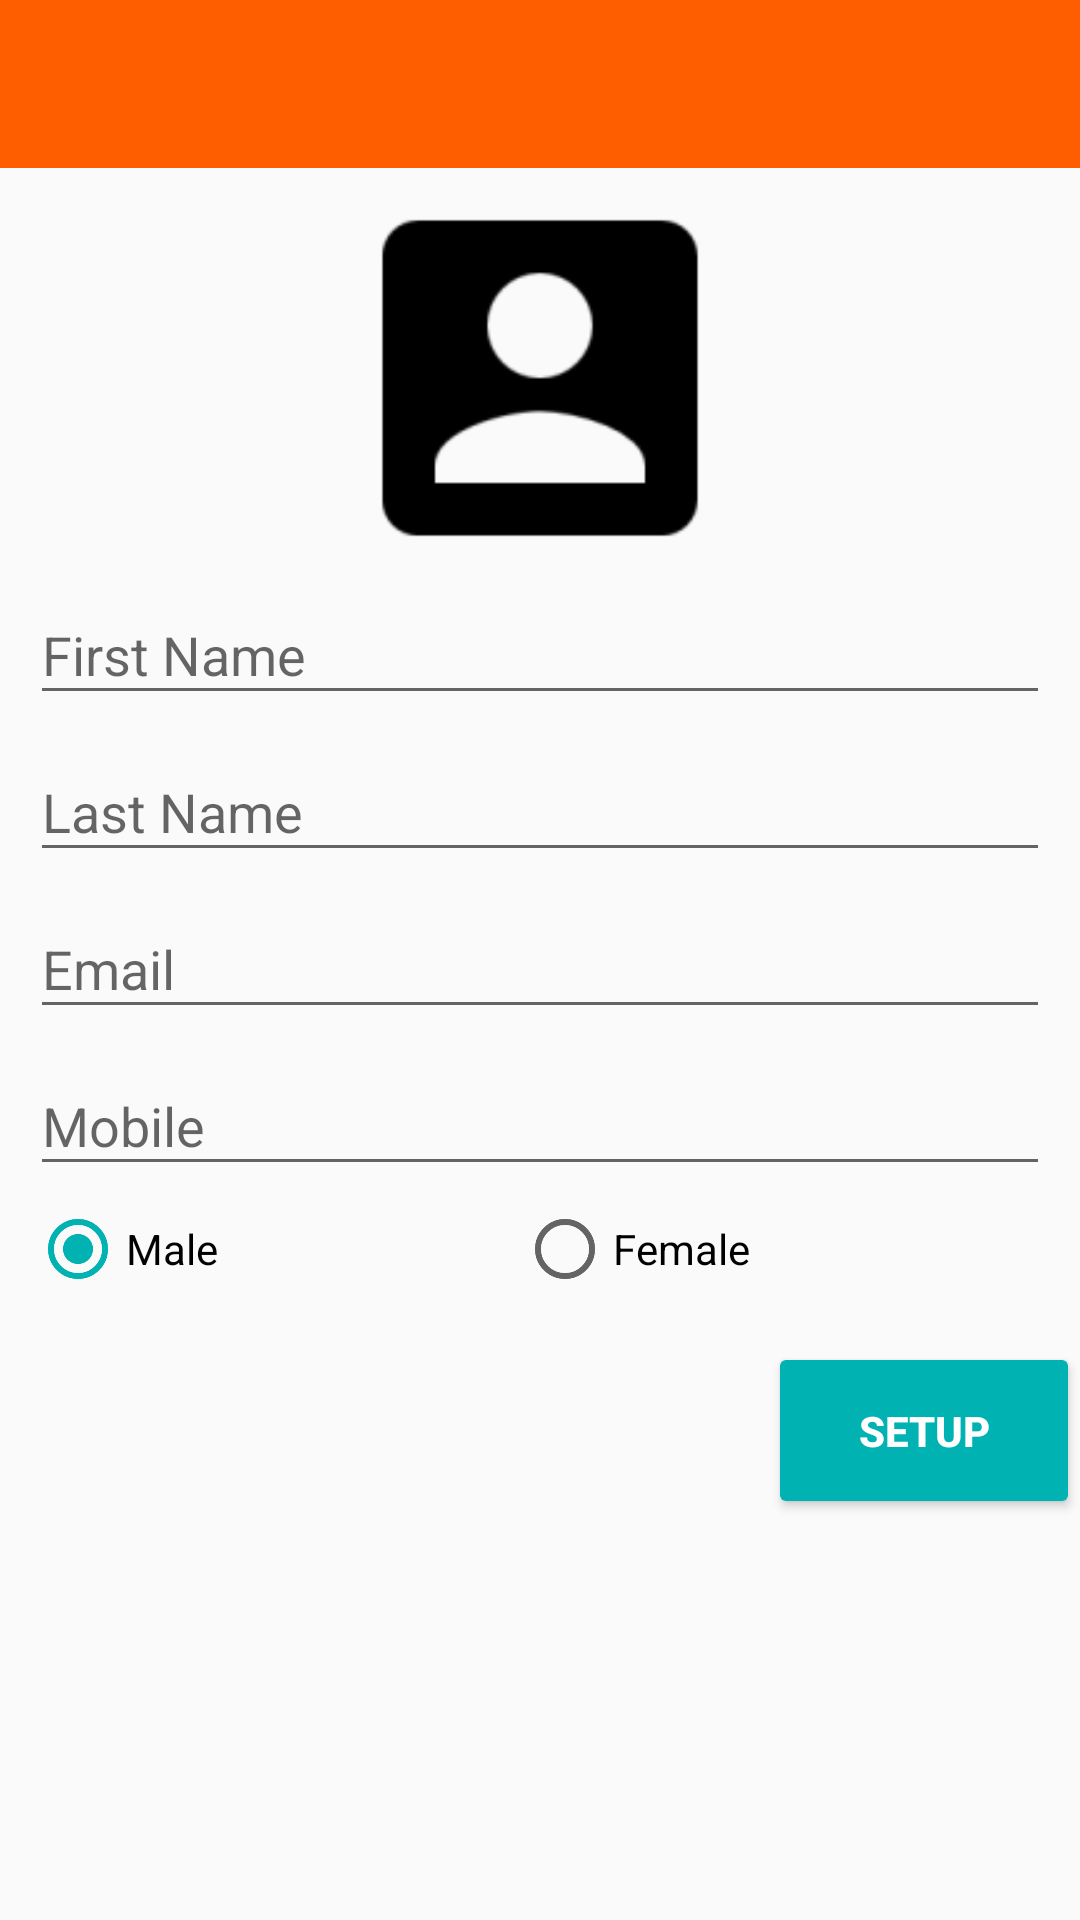

Here is an Android app screen rendered from its layout file. Give the layout XML and the strings, colors and styles it references.
<!-- AndroidManifest.xml: application theme AppTheme -->
<!-- res/layout/account_setup.xml -->
<?xml version="1.0" encoding="utf-8"?>
<RelativeLayout xmlns:android="http://schemas.android.com/apk/res/android"
    xmlns:app="http://schemas.android.com/apk/res-auto"
    android:layout_width="match_parent"
    android:layout_height="match_parent"
    android:orientation="vertical">

    <android.support.v7.widget.Toolbar
        android:id="@+id/toolbar"
        android:layout_width="match_parent"
        android:layout_height="wrap_content"
        android:background="@color/colorPrimary"
        android:theme="@style/ThemeOverlay.AppCompat.Dark"
        app:popupTheme="@style/ThemeOverlay.AppCompat.Light" />

    <RelativeLayout
        android:id="@+id/relativeLayout"
        android:layout_width="match_parent"
        android:layout_height="wrap_content"
        android:layout_below="@+id/toolbar"
        android:layout_margin="10dp"
        android:orientation="vertical">

        <ImageView
            android:id="@+id/imgUserProfilePic"
            android:layout_width="120dp"
            android:layout_height="120dp"
            android:layout_centerHorizontal="true"
            android:src="@mipmap/user_image" />

        <android.support.design.widget.TextInputLayout
            android:id="@+id/textInputLayoutFirstName"
            android:layout_width="match_parent"
            android:layout_height="wrap_content"
            android:layout_below="@+id/imgUserProfilePic">

            <EditText
                android:id="@+id/textFirstName"
                android:layout_width="match_parent"
                android:layout_height="wrap_content"
                android:hint="First Name" />

        </android.support.design.widget.TextInputLayout>

        <android.support.design.widget.TextInputLayout
            android:id="@+id/textInputLayoutLastName"
            android:layout_width="match_parent"
            android:layout_height="wrap_content"
            android:layout_below="@+id/textInputLayoutFirstName">

            <EditText
                android:id="@+id/textLastName"
                android:layout_width="match_parent"
                android:layout_height="wrap_content"
                android:hint="Last Name" />

        </android.support.design.widget.TextInputLayout>

        <android.support.design.widget.TextInputLayout
            android:id="@+id/textInputLayoutEmail"
            android:layout_width="match_parent"
            android:layout_height="wrap_content"
            android:layout_below="@+id/textInputLayoutLastName">

            <EditText
                android:id="@+id/textEmail"
                android:layout_width="match_parent"
                android:layout_height="wrap_content"
                android:hint="Email"
                android:inputType="textEmailAddress" />

        </android.support.design.widget.TextInputLayout>


        <android.support.design.widget.TextInputLayout
            android:id="@+id/textInputLayoutMobile"
            android:layout_width="match_parent"
            android:layout_height="wrap_content"
            android:layout_below="@+id/textInputLayoutEmail">

            <EditText
                android:id="@+id/textMobile"
                android:layout_width="match_parent"
                android:layout_height="wrap_content"
                android:hint="Mobile"
                android:inputType="number" />

        </android.support.design.widget.TextInputLayout>

        <RadioGroup
            android:id="@+id/rdoGrpGender"
            android:layout_width="match_parent"
            android:layout_height="wrap_content"
            android:layout_below="@+id/textInputLayoutMobile"
            android:layout_marginBottom="5dp"
            android:layout_marginTop="5dp"
            android:orientation="horizontal">

            <RadioButton
                android:id="@+id/rdoBtnMale"
                android:layout_width="wrap_content"
                android:layout_height="wrap_content"
                android:layout_weight="1"
                android:checked="true"
                android:text="Male" />

            <RadioButton
                android:id="@+id/rdoBtnFemale"
                android:layout_width="wrap_content"
                android:layout_height="wrap_content"
                android:layout_weight="1"
                android:text="Female" />

        </RadioGroup>

    </RelativeLayout>

    <Button
        android:id="@+id/btnSubmit"
        style="@style/Button"
        android:layout_width="wrap_content"
        android:layout_height="wrap_content"
        android:layout_alignParentRight="true"
        android:layout_below="@+id/relativeLayout"
        android:text="Setup"
        android:textStyle="bold" />

</RelativeLayout>
<!-- resources referenced by this layout -->
<resources>
  <color name="colorPrimary">#FF5E00</color>
  <!-- mipmap user_image: png bitmap (mipmap-hdpi, 726 bytes) -->
  <style name="Button" parent="@style/Widget.AppCompat.Button.Colored">
          <item name="android:paddingLeft">30dp</item>
          <item name="android:paddingRight">30dp</item>
          <item name="android:paddingTop">20dp</item>
          <item name="android:paddingBottom">20dp</item>
      </style>
  <style name="AppTheme" parent="Theme.AppCompat.Light.NoActionBar">
          
          <item name="colorPrimary">@color/colorPrimary</item>
          <item name="colorPrimaryDark">@color/colorPrimaryDark</item>
          <item name="colorAccent">@color/colorAccent</item>
      </style>
  <color name="colorPrimaryDark">#B24100</color>
  <color name="colorAccent">#00B2B2</color>
</resources>
